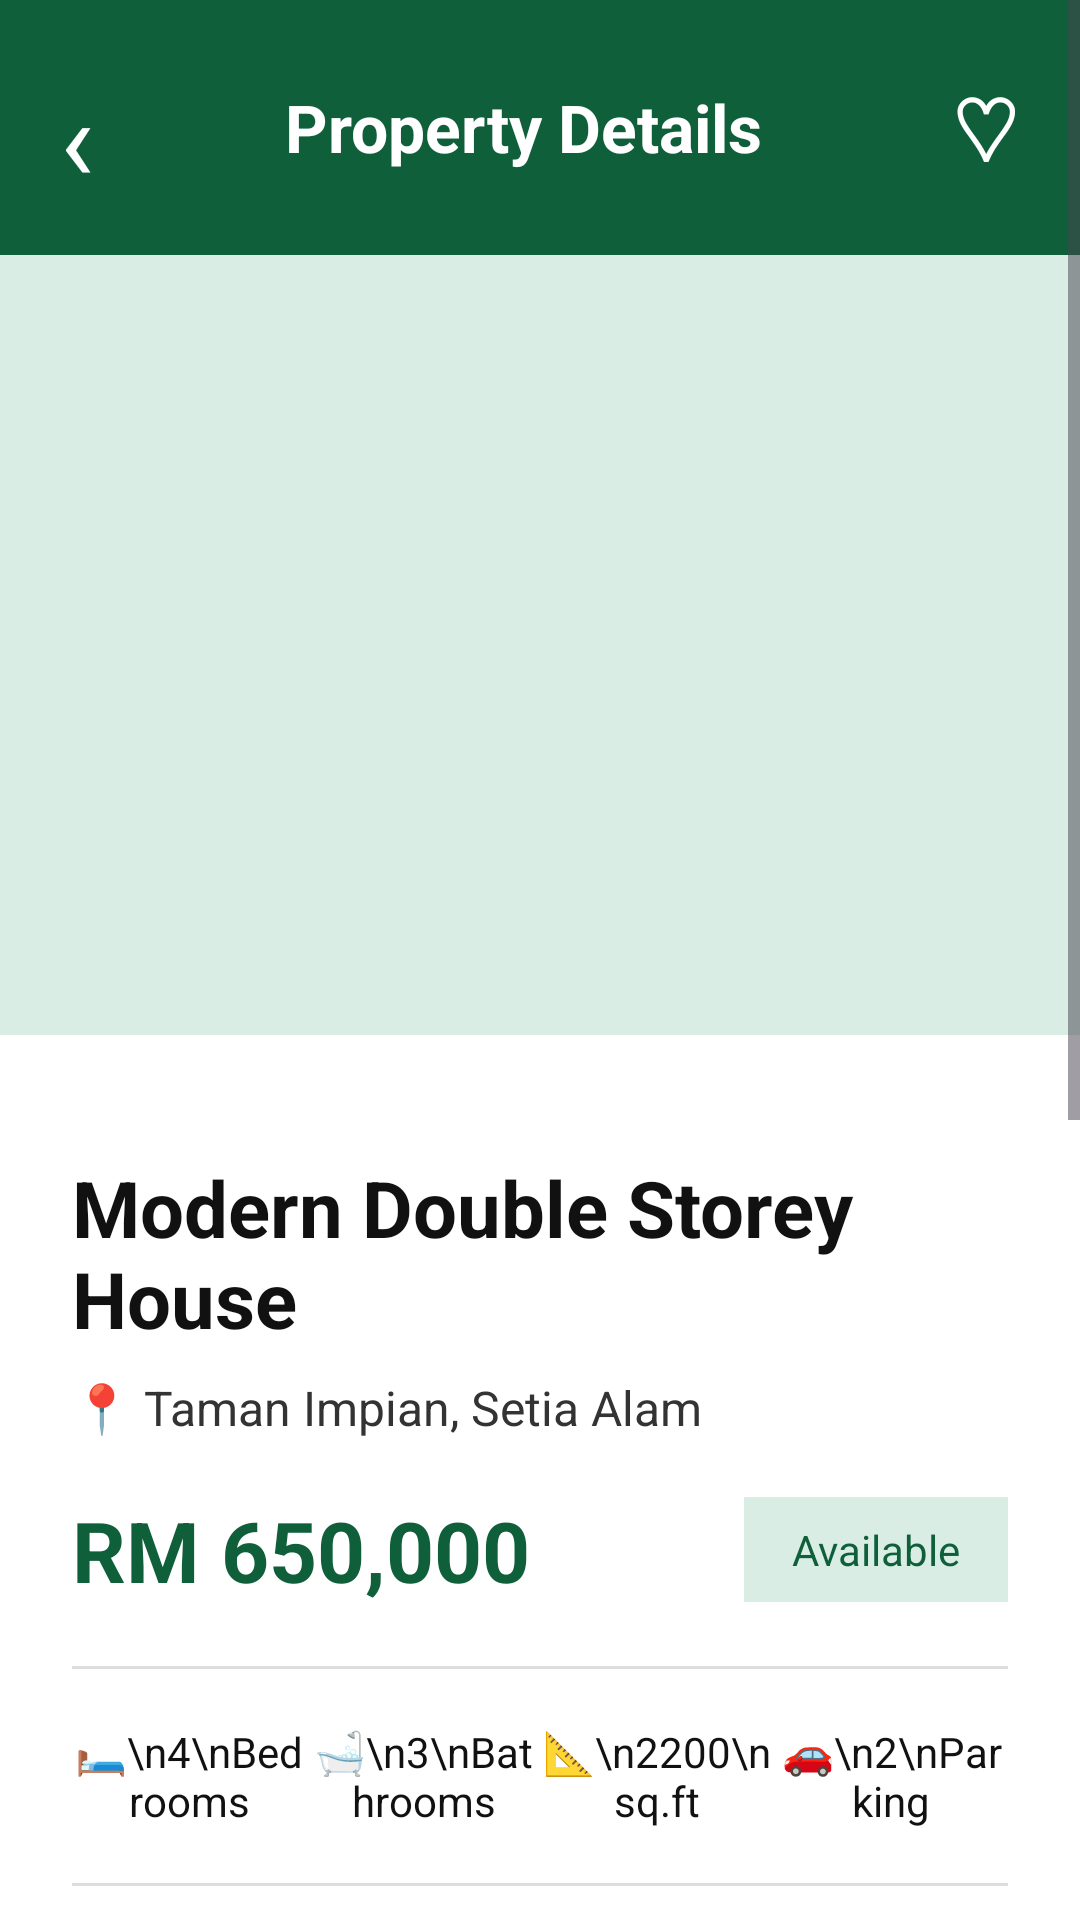

Reconstruct the res/layout file that produces this screen, plus the resources it refers to.
<!-- AndroidManifest.xml: application theme Theme.SmartRent -->
<!-- res/layout/activity_property_detail.xml -->
<?xml version="1.0" encoding="utf-8"?>
<ScrollView xmlns:android="http://schemas.android.com/apk/res/android"
    android:layout_width="match_parent"
    android:layout_height="match_parent"
    android:background="#FFFFFF">

    <LinearLayout
        android:layout_width="match_parent"
        android:layout_height="wrap_content"
        android:orientation="vertical">

        <LinearLayout
            android:layout_width="match_parent"
            android:layout_height="85dp"
            android:orientation="horizontal"
            android:gravity="center_vertical"
            android:padding="20dp"
            android:background="#0F5F3A">

            <TextView
                android:id="@+id/btnBack"
                android:layout_width="wrap_content"
                android:layout_height="wrap_content"
                android:text="‹"
                android:textSize="38sp"
                android:textColor="#FFFFFF" />

            <TextView
                android:layout_width="0dp"
                android:layout_height="wrap_content"
                android:layout_weight="1"
                android:text="Property Details"
                android:textSize="22sp"
                android:textStyle="bold"
                android:textColor="#FFFFFF"
                android:gravity="center" />

            <TextView
                android:id="@+id/btnFavourite"
                android:layout_width="wrap_content"
                android:layout_height="wrap_content"
                android:text="♡"
                android:textSize="30sp"
                android:textColor="#FFFFFF" />
        </LinearLayout>

        <androidx.viewpager2.widget.ViewPager2
            android:id="@+id/viewPagerImages"
            android:layout_width="match_parent"
            android:layout_height="260dp"
            android:background="#D9EDE4" />

        <LinearLayout
            android:id="@+id/layoutDots"
            android:layout_width="wrap_content"
            android:layout_height="wrap_content"
            android:orientation="horizontal"
            android:gravity="center"
            android:layout_gravity="center_horizontal"
            android:layout_marginTop="8dp"
            android:layout_marginBottom="8dp"/>

        <LinearLayout
            android:layout_width="match_parent"
            android:layout_height="wrap_content"
            android:orientation="vertical"
            android:padding="24dp">

            <TextView
                android:id="@+id/tvTitleDetail"
                android:layout_width="match_parent"
                android:layout_height="wrap_content"
                android:text="Modern Double Storey House"
                android:textSize="26sp"
                android:textStyle="bold"
                android:textColor="#111111" />

            <TextView
                android:id="@+id/tvLocationDetail"
                android:layout_width="match_parent"
                android:layout_height="wrap_content"
                android:text="📍 Taman Impian, Setia Alam"
                android:textSize="16sp"
                android:textColor="#333333"
                android:layout_marginTop="8dp" />

            <LinearLayout
                android:layout_width="match_parent"
                android:layout_height="wrap_content"
                android:orientation="horizontal"
                android:gravity="center_vertical"
                android:layout_marginTop="18dp">

                <TextView
                    android:id="@+id/tvPriceDetail"
                    android:layout_width="0dp"
                    android:layout_height="wrap_content"
                    android:layout_weight="1"
                    android:text="RM 650,000"
                    android:textSize="28sp"
                    android:textStyle="bold"
                    android:textColor="#0F5F3A" />

                <TextView
                    android:id="@+id/tvStatusDetail"
                    android:layout_width="wrap_content"
                    android:layout_height="wrap_content"
                    android:text="Available"
                    android:textColor="#0F5F3A"
                    android:textSize="14sp"
                    android:paddingLeft="16dp"
                    android:paddingRight="16dp"
                    android:paddingTop="8dp"
                    android:paddingBottom="8dp"
                    android:background="#D9EDE4" />
            </LinearLayout>

            <View
                android:layout_width="match_parent"
                android:layout_height="1dp"
                android:background="#DDDDDD"
                android:layout_marginTop="20dp"
                android:layout_marginBottom="18dp" />

            <LinearLayout
                android:layout_width="match_parent"
                android:layout_height="wrap_content"
                android:orientation="horizontal"
                android:gravity="center">

                <TextView
                    android:id="@+id/tvBedrooms"
                    android:layout_width="0dp"
                    android:layout_height="wrap_content"
                    android:layout_weight="1"
                    android:text="🛏\n4\nBedrooms"
                    android:textAlignment="center"
                    android:textColor="#111111"
                    android:textSize="14sp" />

                <TextView
                    android:id="@+id/tvBathrooms"
                    android:layout_width="0dp"
                    android:layout_height="wrap_content"
                    android:layout_weight="1"
                    android:text="🛁\n3\nBathrooms"
                    android:textAlignment="center"
                    android:textColor="#111111"
                    android:textSize="14sp" />

                <TextView
                    android:id="@+id/tvArea"
                    android:layout_width="0dp"
                    android:layout_height="wrap_content"
                    android:layout_weight="1"
                    android:text="📐\n2200\nsq.ft"
                    android:textAlignment="center"
                    android:textColor="#111111"
                    android:textSize="14sp" />

                <TextView
                    android:id="@+id/tvParking"
                    android:layout_width="0dp"
                    android:layout_height="wrap_content"
                    android:layout_weight="1"
                    android:text="🚗\n2\nParking"
                    android:textAlignment="center"
                    android:textColor="#111111"
                    android:textSize="14sp" />
            </LinearLayout>

            <View
                android:layout_width="match_parent"
                android:layout_height="1dp"
                android:background="#DDDDDD"
                android:layout_marginTop="18dp"
                android:layout_marginBottom="20dp" />

            <TextView
                android:layout_width="match_parent"
                android:layout_height="wrap_content"
                android:text="Description"
                android:textSize="18sp"
                android:textStyle="bold"
                android:textColor="#0F5F3A" />

            <TextView
                android:id="@+id/tvDescriptionDetail"
                android:layout_width="match_parent"
                android:layout_height="wrap_content"
                android:text="Description"
                android:textSize="15sp"
                android:textColor="#222222"
                android:lineSpacingExtra="4dp"
                android:layout_marginTop="8dp" />

            <TextView
                android:layout_width="match_parent"
                android:layout_height="wrap_content"
                android:text="Agent Information"
                android:textSize="18sp"
                android:textStyle="bold"
                android:textColor="#0F5F3A"
                android:layout_marginTop="24dp" />

            <LinearLayout
                android:layout_width="match_parent"
                android:layout_height="wrap_content"
                android:orientation="vertical"
                android:padding="18dp"
                android:layout_marginTop="10dp"
                android:background="#F5F7F6">

                <TextView
                    android:id="@+id/tvAgentName"
                    android:layout_width="match_parent"
                    android:layout_height="wrap_content"
                    android:text="Ali Rahman"
                    android:textSize="18sp"
                    android:textStyle="bold"
                    android:textColor="#111111" />

                <TextView
                    android:id="@+id/tvAgentPhone"
                    android:layout_width="match_parent"
                    android:layout_height="wrap_content"
                    android:text="☎ 012-3456789"
                    android:textSize="15sp"
                    android:textColor="#333333"
                    android:layout_marginTop="8dp" />
            </LinearLayout>

            <LinearLayout
                android:layout_width="match_parent"
                android:layout_height="wrap_content"
                android:orientation="vertical"
                android:layout_marginTop="24dp">

                <Button
                    android:id="@+id/btnEditProperty"
                    android:layout_width="match_parent"
                    android:layout_height="55dp"
                    android:text="Edit Property"
                    android:textColor="#FFFFFF"
                    android:backgroundTint="#FF9800"
                    android:visibility="gone"
                    android:layout_marginTop="24dp"/>

                <Button
                    android:id="@+id/btnRentNow"
                    android:layout_width="match_parent"
                    android:layout_height="55dp"
                    android:text="Submit Rental Request"
                    android:textColor="#FFFFFF"
                    android:backgroundTint="#1E7A5A"
                    android:layout_marginTop="12dp"/>

                <Button
                    android:id="@+id/btnVirtualTour"
                    android:layout_width="match_parent"
                    android:layout_height="55dp"
                    android:text="View 3D Virtual Tour"
                    android:textColor="#0F5F3A"
                    android:backgroundTint="#D9EDE4"
                    android:layout_marginTop="12dp"/>
                <Button
                    android:id="@+id/btnShareProperty"
                    android:layout_width="match_parent"
                    android:layout_height="55dp"
                    android:text="Share Property"
                    android:textColor="#0F5F3A"
                    android:backgroundTint="#D9EDE4"
                    android:layout_marginTop="12dp"/>
            </LinearLayout>

        </LinearLayout>
    </LinearLayout>
</ScrollView>
<!-- resources referenced by this layout -->
<resources>
  <style name="Theme.SmartRent" parent="Base.Theme.SmartRent" />
  <style name="Base.Theme.SmartRent" parent="Theme.Material3.DayNight.NoActionBar">
          
          
      </style>
</resources>
